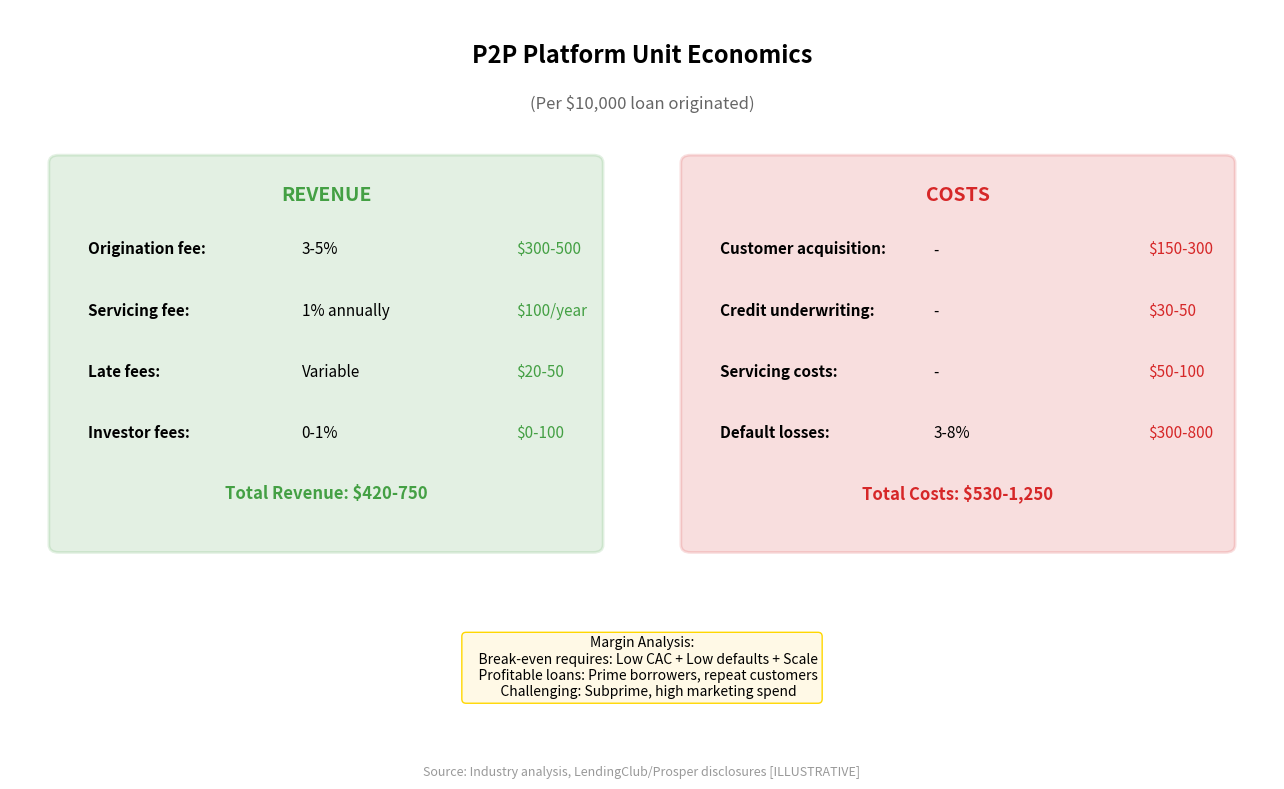

Write Python code to recreate this figure. (Note: this script raises an exception after producing the figure.)
"""
P2P Platform Economics
Shows the unit economics of P2P lending platforms

Output: p2p_platform_economics.pdf
Module: module_01_fintech
Lesson: 7 - P2P Lending
"""

from pathlib import Path
import matplotlib.pyplot as plt
import matplotlib.patches as mpatches
import numpy as np

CHART_METADATA = {
    'title': 'P2P Platform Economics',
    'module': 'module_01_fintech',
    'lesson': 7,
    'url': 'https://github.com/Digital-AI-Finance/digital-finance/tree/main/module_01_fintech/figures/p2p_platform_economics'
}

plt.rcParams.update({
    'font.size': 12,
    'axes.labelsize': 12,
})

def create_chart():
    """Create P2P platform economics diagram"""
    fig, ax = plt.subplots(figsize=(13, 8))
    ax.set_xlim(0, 13)
    ax.set_ylim(0, 10)
    ax.axis('off')

    # Title
    ax.text(6.5, 9.3, 'P2P Platform Unit Economics', fontsize=17, fontweight='bold', ha='center')
    ax.text(6.5, 8.7, '(Per $10,000 loan originated)', fontsize=12, ha='center',
           style='italic', color='#666666')

    # Revenue side (left)
    rev_box = mpatches.FancyBboxPatch((0.5, 3), 5.5, 5, boxstyle='round,pad=0.1',
                                       facecolor='#44A044', alpha=0.15,
                                       edgecolor='#44A044', lw=2)
    ax.add_patch(rev_box)
    ax.text(3.25, 7.5, 'REVENUE', ha='center', fontsize=14, fontweight='bold', color='#44A044')

    revenues = [
        ('Origination fee', '3-5%', '$300-500'),
        ('Servicing fee', '1% annually', '$100/year'),
        ('Late fees', 'Variable', '$20-50'),
        ('Investor fees', '0-1%', '$0-100'),
    ]
    for i, (item, rate, amount) in enumerate(revenues):
        ax.text(0.8, 6.8-i*0.8, f'{item}:', fontsize=11, fontweight='bold')
        ax.text(3, 6.8-i*0.8, rate, fontsize=11)
        ax.text(5.2, 6.8-i*0.8, amount, fontsize=11, color='#44A044')

    ax.text(3.25, 3.6, 'Total Revenue: $420-750', ha='center', fontsize=12, fontweight='bold',
           color='#44A044')

    # Cost side (right)
    cost_box = mpatches.FancyBboxPatch((7, 3), 5.5, 5, boxstyle='round,pad=0.1',
                                        facecolor='#D62728', alpha=0.15,
                                        edgecolor='#D62728', lw=2)
    ax.add_patch(cost_box)
    ax.text(9.75, 7.5, 'COSTS', ha='center', fontsize=14, fontweight='bold', color='#D62728')

    costs = [
        ('Customer acquisition', '-', '$150-300'),
        ('Credit underwriting', '-', '$30-50'),
        ('Servicing costs', '-', '$50-100'),
        ('Default losses', '3-8%', '$300-800'),
    ]
    for i, (item, rate, amount) in enumerate(costs):
        ax.text(7.3, 6.8-i*0.8, f'{item}:', fontsize=11, fontweight='bold')
        ax.text(9.5, 6.8-i*0.8, rate, fontsize=11)
        ax.text(11.7, 6.8-i*0.8, amount, fontsize=11, color='#D62728')

    ax.text(9.75, 3.6, 'Total Costs: $530-1,250', ha='center', fontsize=12, fontweight='bold',
           color='#D62728')

    # Margin analysis
    margin = """Margin Analysis:
    Break-even requires: Low CAC + Low defaults + Scale
    Profitable loans: Prime borrowers, repeat customers
    Challenging: Subprime, high marketing spend"""

    ax.text(6.5, 1.8, margin, ha='center', fontsize=10, va='top',
           bbox=dict(boxstyle='round', facecolor='#FFF9E6', edgecolor='#FFD700'))

    # Source
    fig.text(0.5, 0.02, 'Source: Industry analysis, LendingClub/Prosper disclosures [ILLUSTRATIVE]',
            fontsize=9, ha='center', style='italic', color='#999999')

    plt.tight_layout()

    output_path = Path(__file__).parent / 'p2p_platform_economics.pdf'
    plt.savefig(output_path, format='pdf', dpi=300, bbox_inches='tight')
    plt.close()
    print(f"Chart saved to: {output_path}")
    return output_path

if __name__ == '__main__':
    create_chart()
